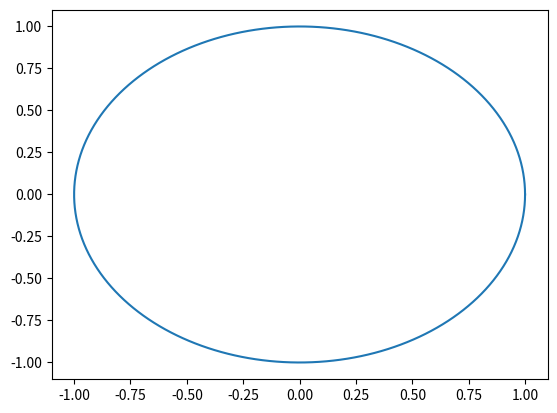

Python code for this plot:
import numpy as np
import matplotlib.pyplot as plt
import matplotlib.animation as animation

class Curve:
    """class for managing space curves"""
    
    def __init__(self, t_start, t_end, resolution):
        self.t = np.linspace(t_start, t_end, num = resolution)

    # x, y parametric function
    def x(self, t):
        return np.cos(t)
    def y(self, t):
        return np.sin(t)
    
    def theta(self, t_value):
        """angle as vector winds around reference point"""
        self.theta = self.t[t_value]
        return self.theta

    def winding(self, start, end):
        return round((self.theta(end), self.theta(start)) / (2 * np.pi))


X_MIN, X_MAX = -2, 2
Y_MIN, Y_MAX = -2, 2
RESOLUTION = 200
START, END = 0, 2 * np.pi
REF_X, REF_Y = 0, 0
FPS = 60

fig, ax = plt.subplots()

# set up graph axes
def set_axes(x_min, x_max, y_min, y_max):
    plt.axis([x_min, x_max, y_min, y_max])
    plt.axis("scaled")
    ax.spines["left"].set_position("center")
    ax.spines["top"].set_position("center")
    ax.spines["right"].set_visible(False)
    ax.spines["bottom"].set_visible(False)
    ax.xaxis.tick_top()
    ax.set_xticks([])
    ax.set_yticks([])

curve = Curve(START, END, RESOLUTION)
ax.plot(curve.x(curve.t), curve.y(curve.t))

def animate(i):
    ax.clear()
    ax.plot(curve.x(curve.t), curve.y(curve.t))
    ax.plot([REF_X, curve.x(i)], [REF_Y, curve.y(i)])
    set_axes(X_MIN, X_MAX, Y_MIN, Y_MAX)

ani = animation.FuncAnimation(fig, animate, frames = np.linspace(START, END), interval = 1000 / FPS)
plt.show()
